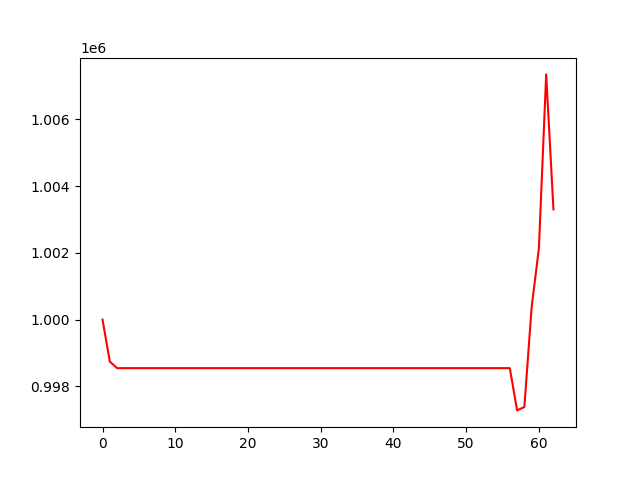

The data file committed next to this chart (first rows):
, 0
0, 1000000
1, 998743
2, 998547
3, 998547
4, 998547
5, 998547
6, 998547
7, 998547
8, 998547
9, 998547
10, 998547
11, 998547
12, 998547
13, 998547
14, 998547
15, 998547
16, 998547
17, 998547
18, 998547
19, 998547
20, 998547
21, 998547
22, 998547
23, 998547
24, 998547
25, 998547
26, 998547
27, 998547
28, 998547
29, 998547
30, 998547
31, 998547
32, 998547
33, 998547
34, 998547
35, 998547
36, 998547
37, 998547
38, 998547
39, 998547
40, 998547
41, 998547
42, 998547
43, 998547
44, 998547
45, 998547
46, 998547
47, 998547
48, 998547
49, 998547
50, 998547
51, 998547
52, 998547
53, 998547
54, 998547
55, 998547
56, 998547
57, 997281
58, 997383
59, 1000370
... 3 more rows
